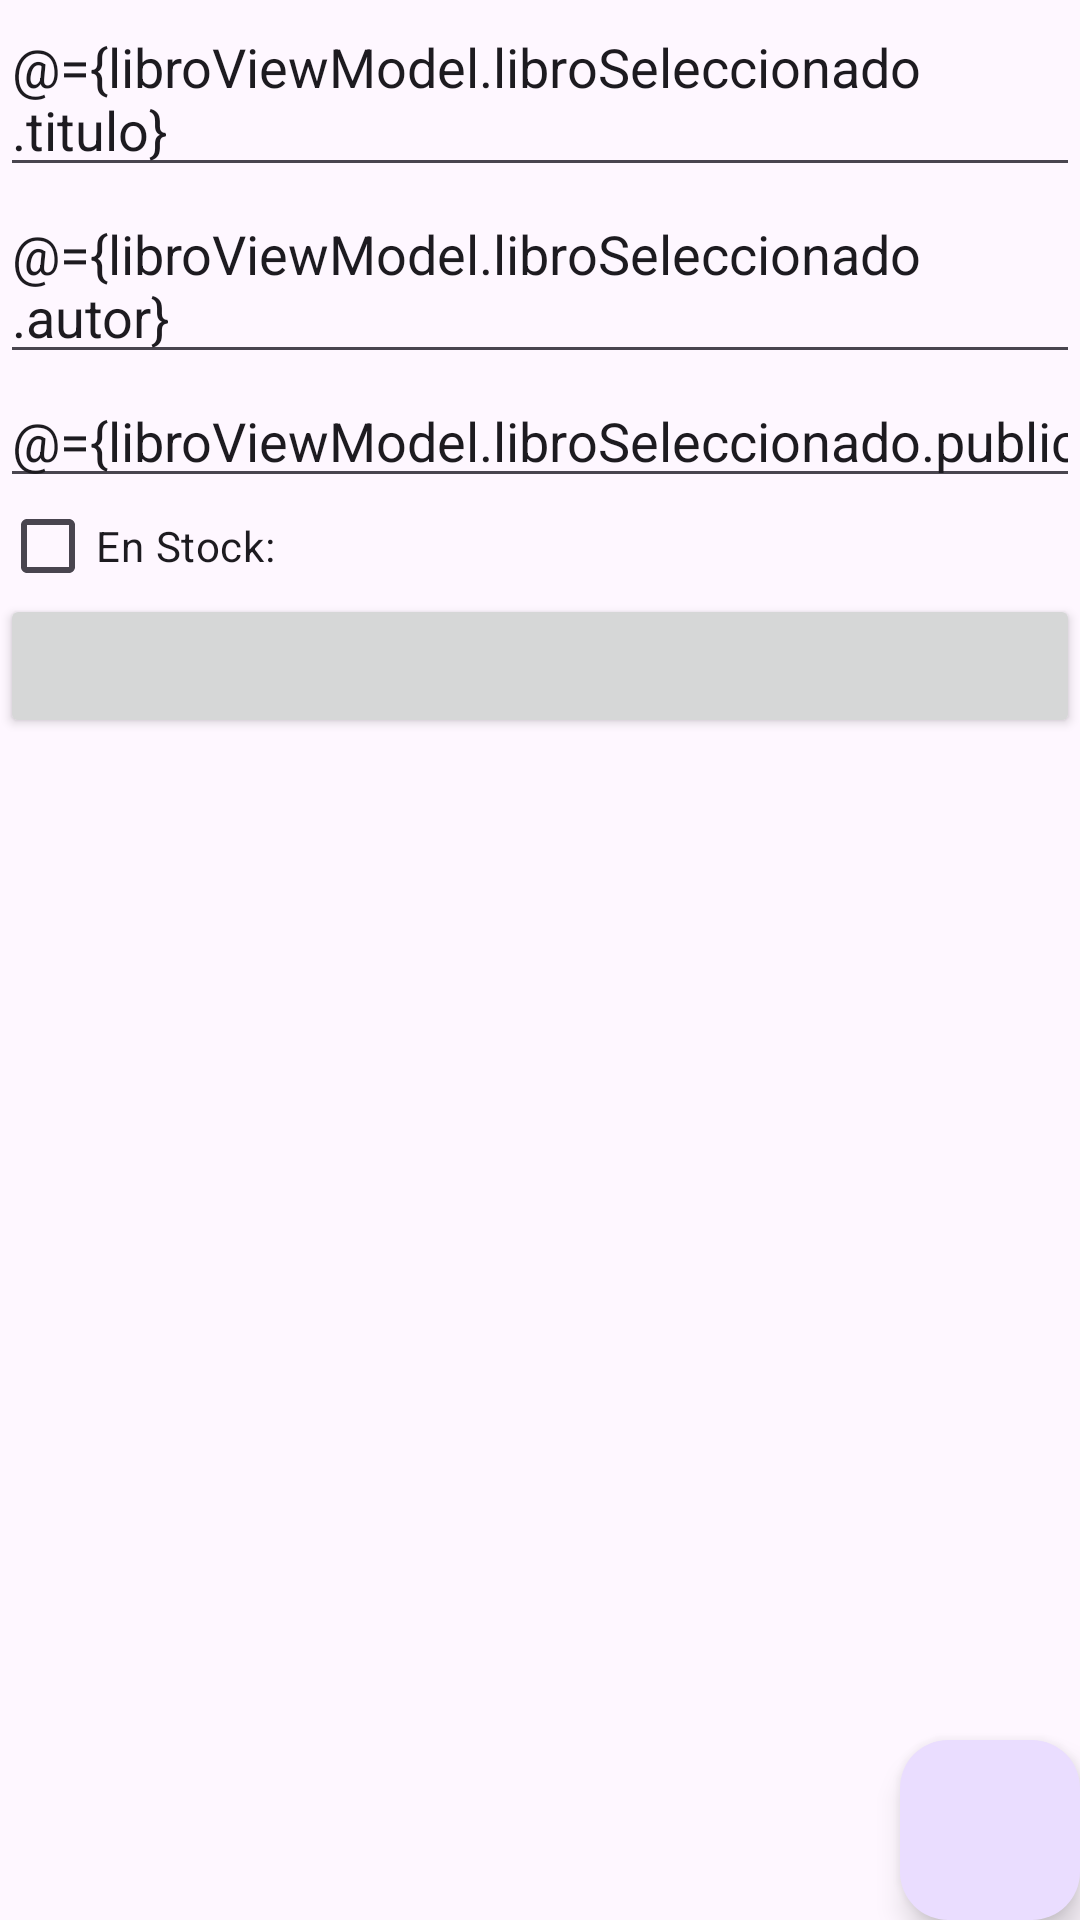

Produce the Android XML layout that renders to this screen, including the resource entries it uses.
<!-- AndroidManifest.xml: application theme Theme.LiveDataEjer_MT -->
<!-- res/layout/activity_main.xml -->
<?xml version="1.0" encoding="utf-8"?>
<layout xmlns:android="http://schemas.android.com/apk/res/android"
    xmlns:app="http://schemas.android.com/apk/res-auto"
    xmlns:tools="http://schemas.android.com/tools">

    <data>
        <variable
            name="libroViewModel"
            type="com.example.livedataejer_mt.LibroViewModel" />
    </data>

    <androidx.constraintlayout.widget.ConstraintLayout
        android:layout_width="match_parent"
        android:layout_height="747dp"
        tools:context=".MainActivity">

        <LinearLayout
            android:id="@+id/relativelayout"
            android:layout_width="match_parent"
            android:layout_height="match_parent"
            android:orientation="vertical"
            app:layout_constraintBottom_toBottomOf="parent"
            app:layout_constraintEnd_toEndOf="parent"
            app:layout_constraintHeight_percent="1"
            app:layout_constraintHorizontal_bias="0.0"
            app:layout_constraintStart_toStartOf="parent"
            app:layout_constraintTop_toBottomOf="@+id/listado"
            app:layout_constraintVertical_bias="1.0">

            <EditText
                android:id="@+id/titulo"
                android:layout_width="match_parent"
                android:layout_height="wrap_content"
                android:hint="Título: "
                android:text="@={libroViewModel.libroSeleccionado.titulo}" />

            <EditText
                android:id="@+id/autor"
                android:layout_width="match_parent"
                android:layout_height="wrap_content"
                android:ems="10"
                android:hint="Autor: "
                android:text="@={libroViewModel.libroSeleccionado.autor}" />

            <EditText
                android:id="@+id/publicado"
                android:layout_width="match_parent"
                android:layout_height="wrap_content"
                android:ems="10"
                android:hint="Año de publicación: "
                android:inputType="number"
                android:text="@={libroViewModel.libroSeleccionado.publicado}" />

            <CheckBox
                android:id="@+id/activo"
                android:layout_width="395dp"
                android:layout_height="32dp"
                android:checked="@={libroViewModel.libroSeleccionado.activo}"
                android:text="En Stock: " />

            <Button
                android:id="@+id/actualizar"
                android:layout_width="match_parent"
                android:layout_height="wrap_content"
                android:onClick="@{() -> libroViewModel.Update()}"
                android:text="@{libroViewModel.actionbutton}" />

        </LinearLayout>

        <androidx.recyclerview.widget.RecyclerView
            android:id="@+id/listado"
            android:layout_width="360dp"
            android:layout_height="454dp"
            android:layout_marginTop="200dp"
            app:layout_constraintBottom_toBottomOf="parent"
            app:layout_constraintEnd_toEndOf="parent"
            app:layout_constraintHeight_percent="1"
            app:layout_constraintStart_toStartOf="parent"
            app:layout_constraintTop_toTopOf="parent" />

        <com.google.android.material.floatingactionbutton.FloatingActionButton
            android:id="@+id/floatingActionButton"
            android:layout_width="60dp"
            android:layout_height="60dp"
            android:layout_gravity="end|bottom"
            android:clickable="true"
            app:layout_constraintBottom_toBottomOf="parent"
            app:layout_constraintEnd_toEndOf="parent"
            app:srcCompat="@drawable/baseline_add_24"
            tools:ignore="MissingConstraints" />

    </androidx.constraintlayout.widget.ConstraintLayout>
</layout>
<!-- resources referenced by this layout -->
<resources>
  <style name="Theme.LiveDataEjer_MT" parent="Base.Theme.LiveDataEjer_MT" />
  <style name="Base.Theme.LiveDataEjer_MT" parent="Theme.Material3.DayNight.NoActionBar">
          
          
      </style>
</resources>
